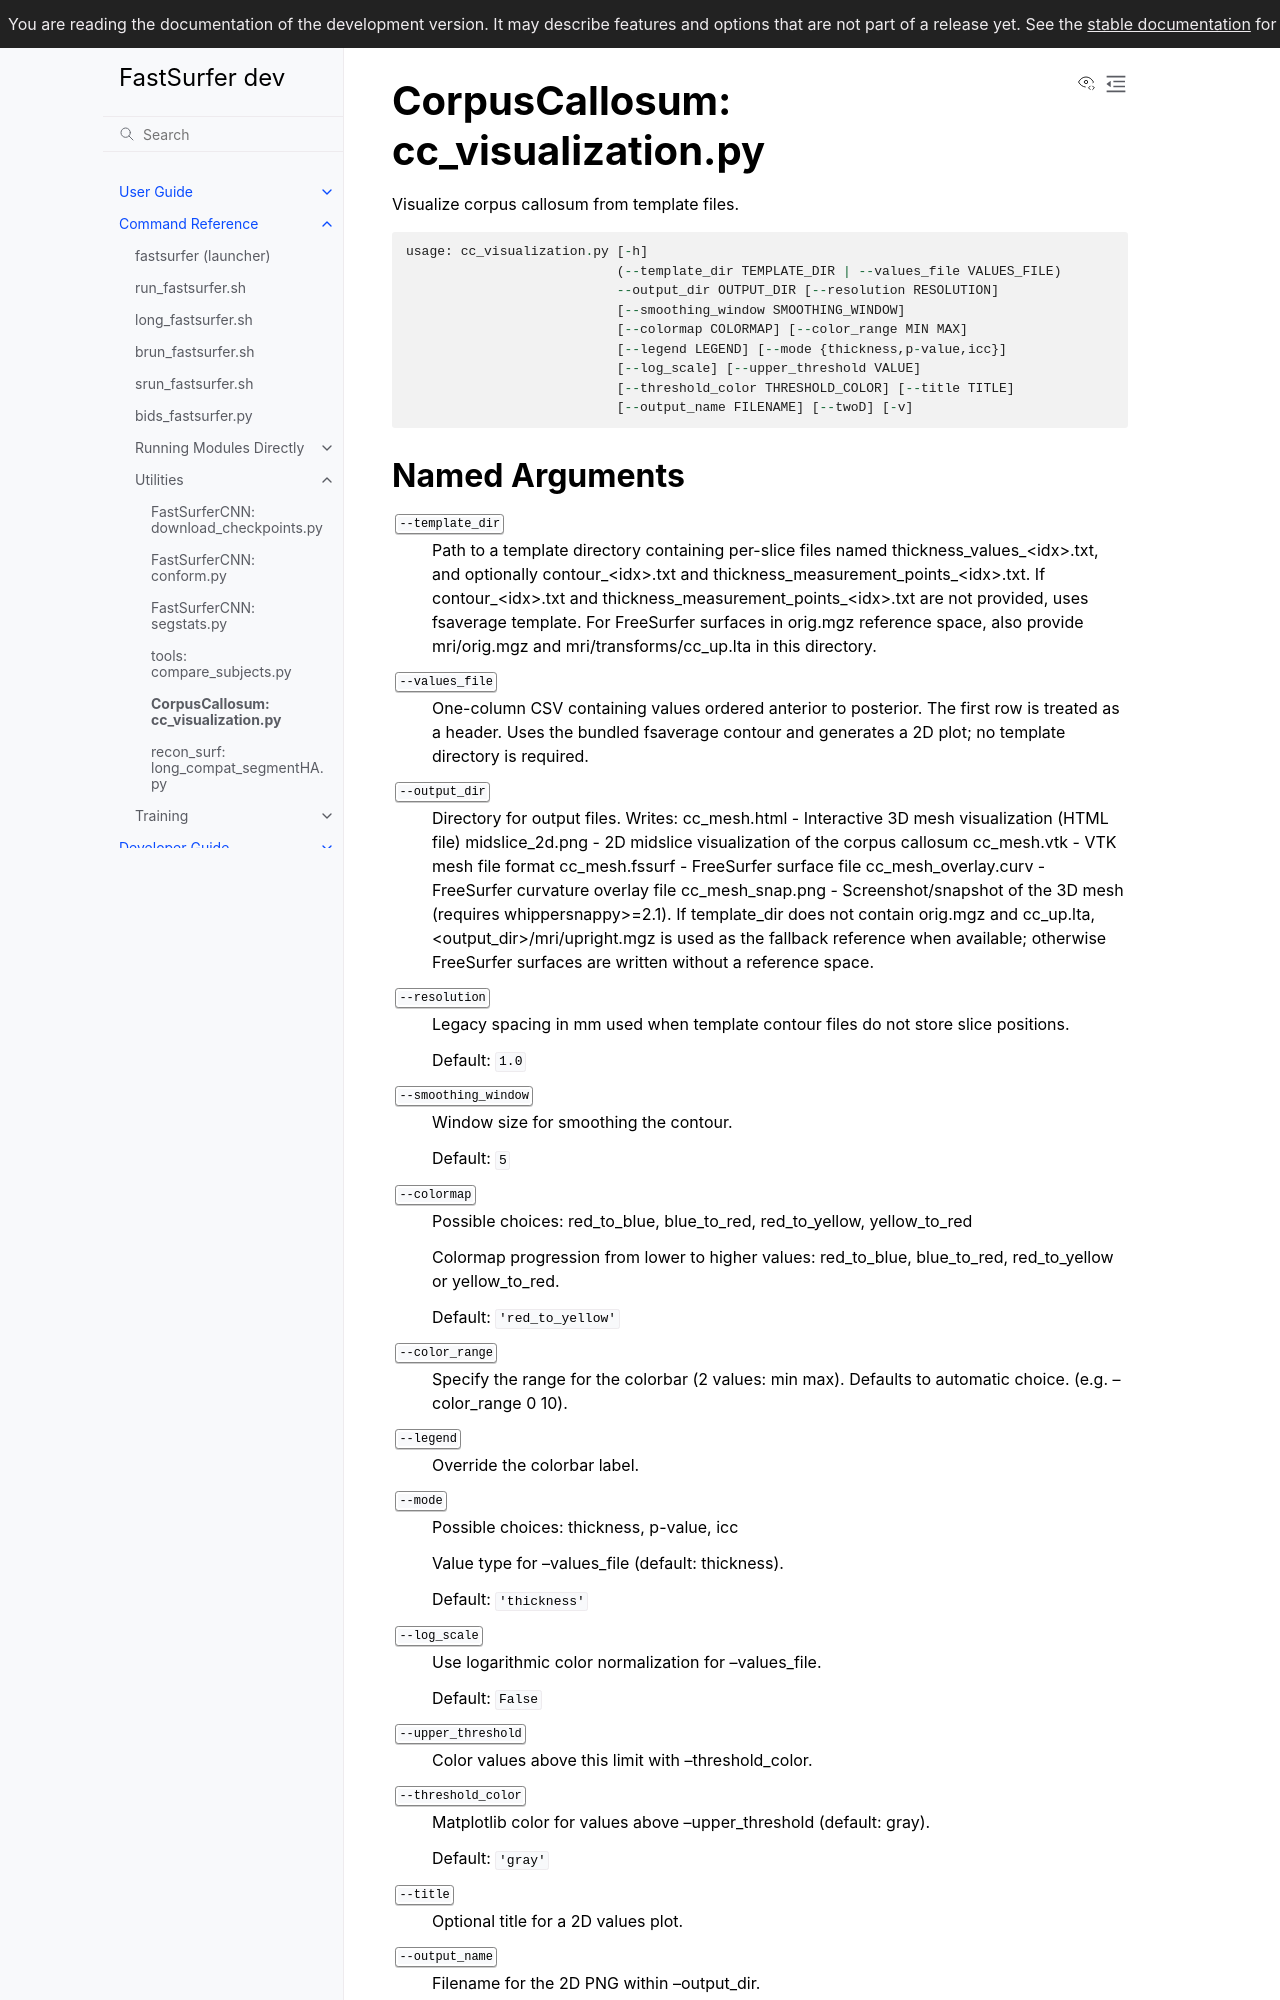

repository: Deep-MI/FastSurfer · page: dev/scripts/cc_visualization.html · generator: sphinx

CorpusCallosum: cc_visualization.py
===================================

.. argparse::
   :module: CorpusCallosum.cc_visualization
   :func: make_parser
   :prog: cc_visualization.py

Usage Examples
--------------

3D Visualization
~~~~~~~~~~~~~~~~

To visualize a 3D template generated by ``fastsurfer_cc.py`` (using ``--slice_selection all --save_template_dir ...``),
point the script to the exported template directory:

.. code-block:: bash

    export FASTSURFER_HOME=${FASTSURFER_HOME:-/path/to/FastSurfer}
    python3 $FASTSURFER_HOME/CorpusCallosum/cc_visualization.py \
        --template_dir $HOME/my_fastsurfer_analysis/subjectX/cc_template \
        --output_dir $HOME/my_fastsurfer_analysis/subjectX/cc_visualization
